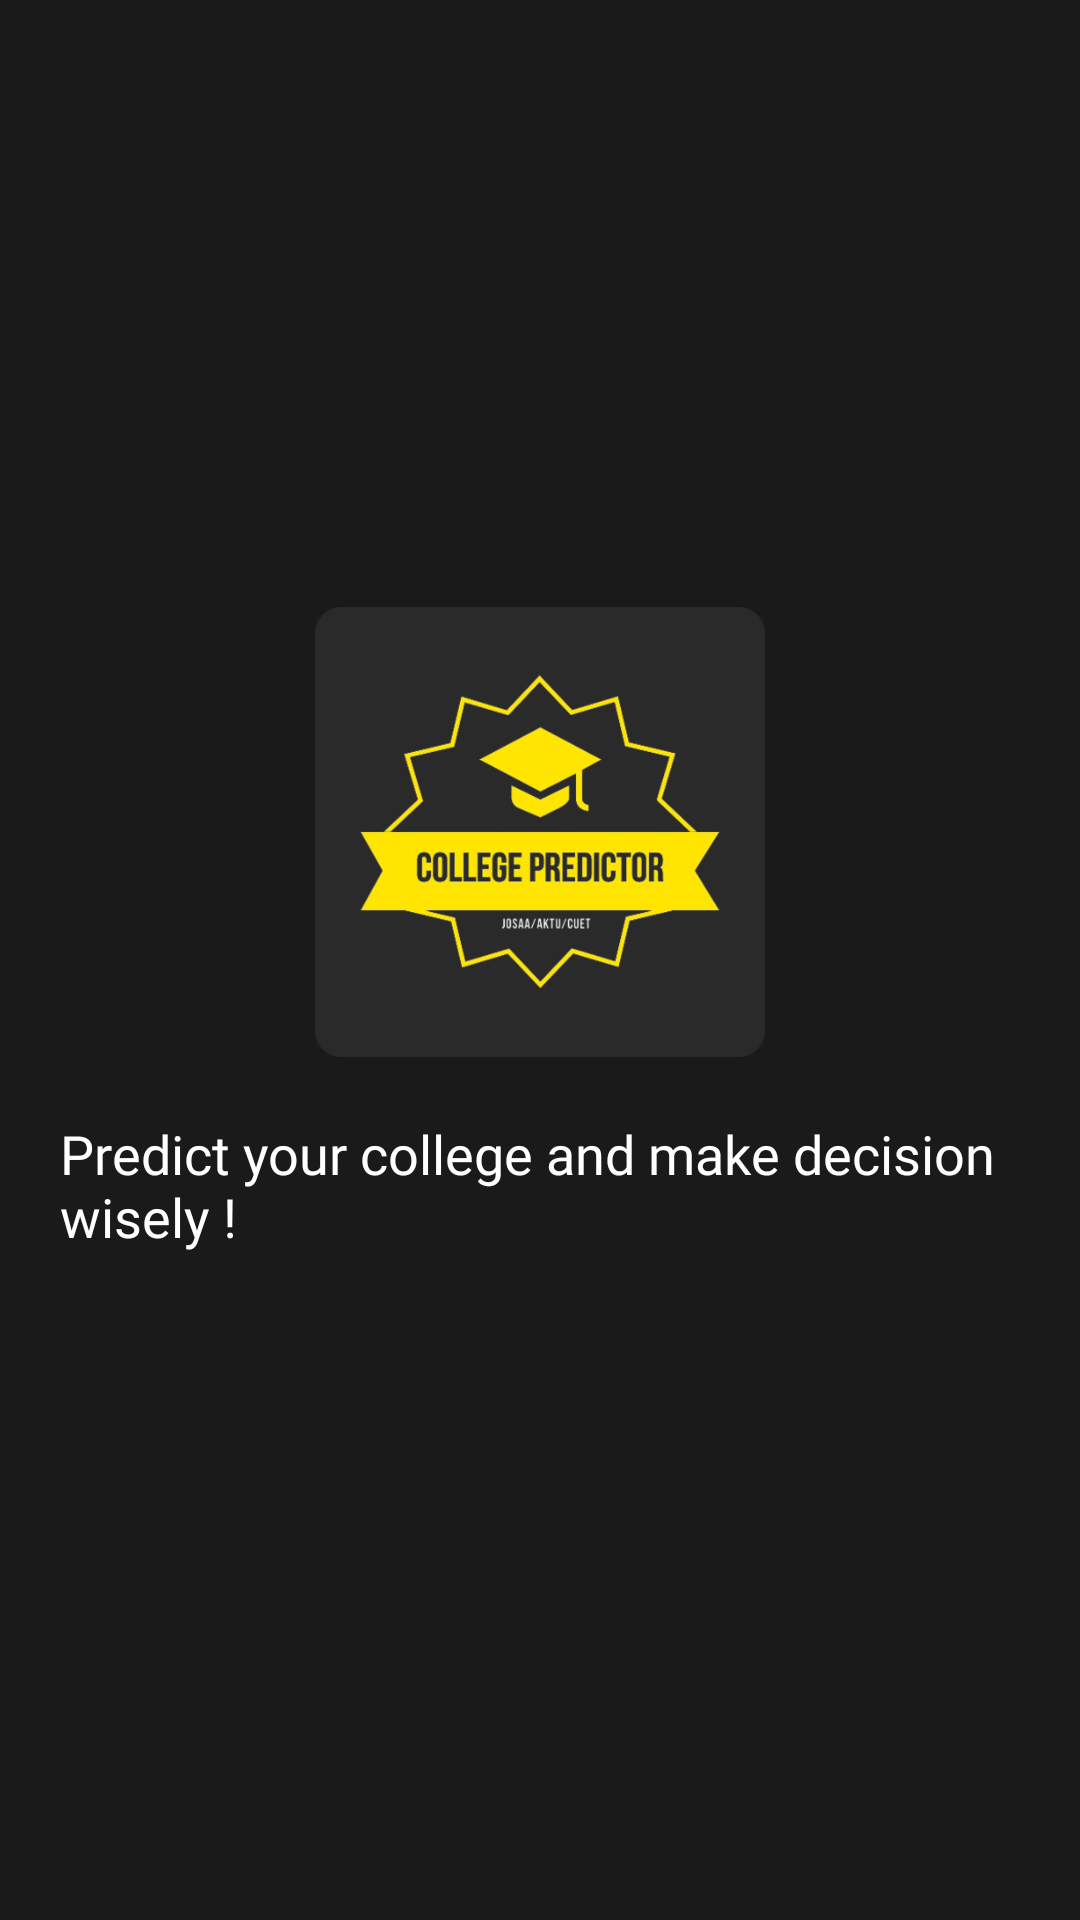

Reconstruct the res/layout file that produces this screen, plus the resources it refers to.
<!-- AndroidManifest.xml: application theme Theme.AKTURankPredictor -->
<!-- res/layout/activity_splash.xml -->
<?xml version="1.0" encoding="utf-8"?>
<RelativeLayout xmlns:android="http://schemas.android.com/apk/res/android"
    xmlns:app="http://schemas.android.com/apk/res-auto"
    xmlns:tools="http://schemas.android.com/tools"
    android:layout_width="match_parent"
    android:background="#1A1A1A"
    android:layout_height="match_parent"
    tools:context=".SplashActivity">

    <LinearLayout
        android:layout_width="wrap_content"
        android:layout_height="wrap_content"
        android:gravity="center"
        android:layout_centerInParent="true"
        android:orientation="vertical">

        <ImageView
            android:layout_width="150dp"
            android:layout_height="150dp"
            android:src="@drawable/kogo"
            android:scaleType="fitXY"/>

        <TextView
            android:id="@+id/splash_activity_text"
            android:layout_width="wrap_content"
            android:layout_height="wrap_content"
            android:layout_margin="20dp"
            android:fontFamily="@font/amaranth"
            android:text="Predict your college and make decision wisely !"
            android:textColor="@android:color/white"
            android:textSize="18sp" />



    </LinearLayout>



</RelativeLayout>
<!-- resources referenced by this layout -->
<resources>
  <!-- drawable kogo: png bitmap (drawable, 78939 bytes) -->
  <style name="Theme.AKTURankPredictor" parent="Base.Theme.AKTURankPredictor" />
  <style name="Base.Theme.AKTURankPredictor" parent="Theme.MaterialComponents.Light.NoActionBar">
          
          
          <item name="colorPrimary">@color/purple_200</item>
          <item name="colorPrimaryDark">@color/purple_200</item>
          <item name="colorAccent">@color/purple_200</item>
          <item name="bottomSheetDialogTheme">@style/AppBottomSheetDialogTheme</item>
      </style>
  <color name="purple_200">#b0c9f1</color>
  <style name="AppBottomSheetDialogTheme" parent="Theme.Design.Light.BottomSheetDialog">
          <item name="android:background">@android:color/transparent</item>
          <item name="bottomSheetStyle">@style/AppModalStyle</item>
      </style>
  <style name="AppModalStyle" parent="Widget.Design.BottomSheet.Modal">
          <item name="android:background">@drawable/rounded</item>
      </style>
  <!-- drawable rounded (drawable) -->
  <?xml version="1.0" encoding="utf-8"?>
  <shape xmlns:android="http://schemas.android.com/apk/res/android"
      android:shape="rectangle">
      <solid android:color="#1A1A1A"/>
      <corners android:topLeftRadius="40dp"
          android:topRightRadius="40dp"/>
  
  </shape>
</resources>
